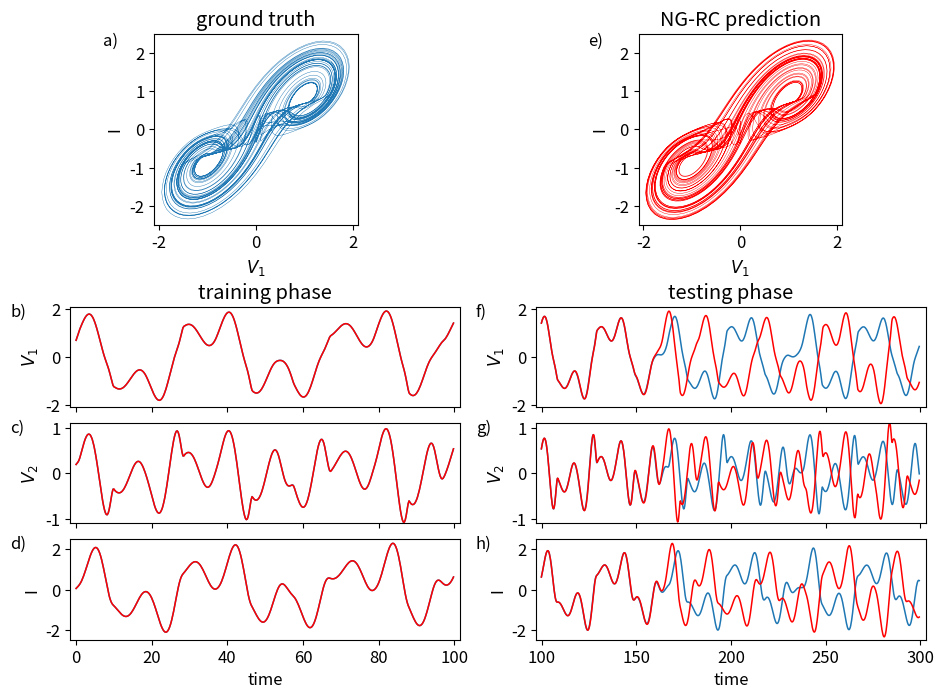

The matplotlib source for this figure:
# -*- coding: utf-8 -*-
"""
Created on Sat Feb 20 13:17:10 2021

NVAR with time delays for double-scroll forecasting, NRMSE, and fixed points.
Don't be efficient for now.

Notes:  for a polynomial of size d raised to power n, there are
(d+n-1)!/(d-1)!n! terms.   For n=2, we have d(d+1)/2 terms. For n=3,
we have d(d+1)(d+2)/6 terms.

[redacted]
"""

import numpy as np
import matplotlib.pyplot as plt
from scipy.integrate import solve_ivp
from scipy.optimize import fsolve

# do one trial of the NVAR, with the given warmup time
def do_nvar(warmup=1.):
  ##
  ## Parameters
  ##

  # time step
  dt=0.25
  # units of time to train for
  traintime=100.
  # units of time to test for
  testtime=800.
  # Lyapunov time of double-scroll system
  lyaptime=7.8125  # Henry Abarbanel finds Lyapunov exponent is 0.128
  # total time to run for
  maxtime = warmup+traintime+testtime

  # discrete-time versions of the times defined above
  warmup_pts=round(warmup/dt)
  traintime_pts=round(traintime/dt)
  warmtrain_pts=warmup_pts+traintime_pts
  testtime_pts=round(testtime/dt)
  maxtime_pts=round(maxtime/dt)
  lyaptime_pts=round(lyaptime/dt)

  # input dimension
  d = 3
  # number of time delay taps
  k = 2
  # size of the linear part of the feature vector
  dlin = k*d
  # size of the nonlinear part of feature vector
  dnonlin = int(dlin*(dlin+1)*(dlin+2)/6)
  # total size of feature vector: linear + nonlinear
  dtot = dlin + dnonlin

  # ridge parameter for regression
  ridge_param = 1.e-3

  # t values for whole evaluation time
  # (need maxtime_pts + 1 to ensure a step of dt)
  t_eval=np.linspace(0,maxtime,maxtime_pts+1)

  ##
  ## Double scroll
  ##

  r1 = 1.2
  r2 = 3.44
  r4 = 0.193
  alpha = 11.6
  ir = 2*2.25e-5 # the 2 is for the hyperbolic sine

  def doublescroll(t, y):
    # y[0] = V1, y[1] = V2, y[2] = I
    dV = y[0]-y[1] # V1-V2
    g = (dV/r2)+ir*np.sinh(alpha*dV)
    dy0 = (y[0]/r1)-g 
    dy1 = g-y[2]
    dy2 = y[1]-r4*y[2]

    return [dy0, dy1, dy2]

  # I integrated out to t=50 to find points on the attractor, then use these as the initial conditions

  doublescroll_soln = solve_ivp(doublescroll, (0, maxtime), [0.37926545,0.058339,-0.08167691] , t_eval=t_eval, method='RK23')

  # total variance of the double-scroll solution, corrected July 15, 2021 DJG
  total_var=np.var(doublescroll_soln.y[0,:])+np.var(doublescroll_soln.y[1,:])+np.var(doublescroll_soln.y[2,:])

  ##
  ## NVAR
  ##

  # create an array to hold the linear part of the feature vector
  x = np.zeros((dlin,maxtime_pts))

  # fill in the linear part of the feature vector for all times
  for delay in range(k):
      for j in range(delay,maxtime_pts):
          x[d*delay:d*(delay+1),j]=doublescroll_soln.y[:,j-delay]

  # create an array to hold the full feature vector for training time
  out_train = np.zeros((dtot,traintime_pts))  

  # copy over the linear part
  out_train[0:dlin,:]=x[:,warmup_pts-1:warmtrain_pts-1]

  # fill in the non-linear part
  cnt=0
  for row in range(dlin):
      for column in range(row,dlin):
          for span in range(column,dlin):
              out_train[dlin+cnt]=x[row,warmup_pts-1:warmtrain_pts-1]*x[column,warmup_pts-1:warmtrain_pts-1]*x[span,warmup_pts-1:warmtrain_pts-1]
              cnt += 1

  # ridge regression: train W_out to map out_train to DScroll[t] - DScroll[t - 1]
  W_out = (x[0:d,warmup_pts:warmtrain_pts]-x[0:d,warmup_pts-1:warmtrain_pts-1]) @ out_train[:,:].T @ np.linalg.pinv(out_train[:,:] @ out_train[:,:].T + ridge_param*np.identity(dtot))

  # apply W_out to the training feature vector to get the training output
  x_predict = x[0:d,warmup_pts-1:warmtrain_pts-1] + W_out @ out_train[:,0:traintime_pts]

  # calculate NRMSE between true double scroll and training output
  train_nrmse = np.sqrt(np.mean((x[0:d,warmup_pts:warmtrain_pts]-x_predict[:,:])**2)/total_var)

  # create a place to store feature vectors for prediction
  out_test = np.zeros(dtot)              # full feature vector
  x_test = np.zeros((dlin,testtime_pts)) # linear part

  # copy over initial linear feature vector
  x_test[:,0] = x[:,warmtrain_pts-1]

  # do prediction
  for j in range(testtime_pts-1):
      # copy linear part into whole feature vector
      out_test[0:dlin]=x_test[:,j]
      # fill in the non-linear part
      cnt=0
      for row in range(dlin):
          for column in range(row,dlin):
              for span in range(column,dlin):
                  out_test[dlin+cnt]=x_test[row,j]*x_test[column,j]*x_test[span,j]
                  cnt += 1
      # fill in the delay taps of the next state
      x_test[d:dlin,j+1]=x_test[0:(dlin-d),j]
      # do a prediction
      x_test[0:d,j+1] = x_test[0:d,j]+W_out @ out_test[:]

  # calculate NRMSE between true double scroll and prediction for one Lyapunov time
  nrmse = np.sqrt(np.mean((x[0:d,warmtrain_pts-1:warmtrain_pts+lyaptime_pts-1]-x_test[0:d,0:lyaptime_pts])**2)/total_var)

  # solve the transcendental equation that determines where the
  # true fixed points are located
  fp_slope = (r1 / r2) - (r4 / r2) - 1
  fp_sinhx = alpha * (1 - r4 / r1)
  fp_sinhy = r1 * ir
  fp_xs = np.linspace(-1.4, 1.4, 50)
  V1_fp = fsolve(lambda V1: fp_slope * V1 + fp_sinhy * np.sinh(fp_sinhx * V1), 1.05)

  # setup variabled for predicted and true fixed points
  t_fp0=np.zeros(d)
  t_fp1=np.zeros(d)
  t_fp2=np.zeros(d)
  # true fixed point 0 is 0
  # true fixed point 1 is at...
  t_fp1[0]=V1_fp
  t_fp1[1]=r4 * V1_fp / r1
  t_fp1[2]=V1_fp / r1
  # true fixed point 2 is at...
  t_fp2[0]=-t_fp1[0]
  t_fp2[1]=-t_fp1[1]
  t_fp2[2]=-t_fp1[2]

  # this function does a single step NVAR prediction for a trial fixed point
  # and returns the difference between the input and prediction
  # we can then solve func(p_fp) == 0 to find a fixed point p_fp
  def func(p_fp):
      # create a trial input feature vector
      out_vec=np.ones(dtot)
      # fill in the linear part
      for ii in range(k):
          # all past input is p_fp
          out_vec[ii*d:(ii+1)*d]=p_fp[0:d]
      # fill in the nonlinear part of the feature vector
      cnt=0
      for row in range(dlin):
          for column in range(row,dlin):
            for span in range(column,dlin):
              out_vec[dlin+cnt]=out_vec[row]*out_vec[column]*out_vec[span]
              cnt += 1
      return W_out @ out_vec

  # solve for the first fixed point and calculate distances
  p_fp1 = fsolve(func, t_fp1)
  n_fp1_diff=np.sqrt(np.sum((t_fp1-p_fp1)**2)/total_var)
  p_fp1_norm = (t_fp1 - p_fp1) / np.sqrt(total_var)

  # solve for second fixed point
  p_fp2 = fsolve(func, t_fp2)
  n_fp2_diff=np.sqrt(np.sum((t_fp2-p_fp2)**2)/total_var)
  p_fp2_norm = (t_fp2 - p_fp2) / np.sqrt(total_var)

  # solve for 0 fixed point
  p_fp0=fsolve(func, t_fp0)
  n_fp0_diff=np.sqrt(np.sum((t_fp0-p_fp0)**2)/total_var)
  p_fp0_norm = (t_fp0 - p_fp0) / np.sqrt(total_var)
  
  # return all our local variables we've defined
  return locals()

# plot the prediction, given the local variables from do_nvar
def do_plot(dt, x, warmtrain_pts, maxtime_pts, t_eval, warmup_pts, warmup, x_predict, x_test, **extra):
  # amount of time to plot prediction for
  plottime=200.
  plottime_pts=round(plottime/dt)

  t_linewidth=1.1
  a_linewidth=0.3
  plt.rcParams.update({'font.size': 12})

  fig1 = plt.figure()
  fig1.set_figheight(8)
  fig1.set_figwidth(12)

  xlabel=[100,150,200,250,300]
  sectionskip = 2
  h=120 + sectionskip
  w=100

  # top left of grid is 0,0
  axs1 = plt.subplot2grid(shape=(h,w), loc=(0, 9), colspan=22, rowspan=38) 
  axs2 = plt.subplot2grid(shape=(h,w), loc=(52+sectionskip, 0), colspan=42, rowspan=20)
  axs3 = plt.subplot2grid(shape=(h,w), loc=(75+sectionskip, 0), colspan=42, rowspan=20)
  axs4 = plt.subplot2grid(shape=(h,w), loc=(98+sectionskip, 0), colspan=42, rowspan=20)
  axs5 = plt.subplot2grid(shape=(h,w), loc=(0, 61), colspan=22, rowspan=38)
  axs6 = plt.subplot2grid(shape=(h,w), loc=(52+sectionskip, 50),colspan=42, rowspan=20)
  axs7 = plt.subplot2grid(shape=(h,w), loc=(75+sectionskip, 50), colspan=42, rowspan=20)
  axs8 = plt.subplot2grid(shape=(h,w), loc=(98+sectionskip, 50), colspan=42, rowspan=20)

  # true double scroll attractor
  axs1.plot(x[0,warmtrain_pts:maxtime_pts],x[2,warmtrain_pts:maxtime_pts],linewidth=a_linewidth)
  axs1.set_xlabel('$V_1$')
  axs1.set_ylabel('I')
  axs1.set_title('ground truth')
  axs1.text(-.25,.92,'a)', ha='left', va='bottom',transform=axs1.transAxes)
  axs1.axes.set_xbound(-2.1, 2.1)
  axs1.axes.set_ybound(-2.5, 2.5)

  # training phase V_1
  axs2.set_title('training phase')
  axs2.plot(t_eval[warmup_pts:warmtrain_pts]-warmup,x[0,warmup_pts:warmtrain_pts],linewidth=t_linewidth)
  axs2.plot(t_eval[warmup_pts:warmtrain_pts]-warmup,x_predict[0,:],linewidth=t_linewidth, color='r')
  axs2.set_ylabel('$V_1$')
  axs2.text(-.155,0.87,'b)', ha='left', va='bottom',transform=axs2.transAxes)
  axs2.axes.xaxis.set_ticklabels([])
  axs2.axes.set_xbound(-1.5,101.5)
  axs2.axes.set_ybound(-2.1, 2.1)

  # training phase V_2
  axs3.plot(t_eval[warmup_pts:warmtrain_pts]-warmup,x[1,warmup_pts:warmtrain_pts],linewidth=t_linewidth)
  axs3.plot(t_eval[warmup_pts:warmtrain_pts]-warmup,x_predict[1,:],linewidth=t_linewidth,color='r')
  axs3.set_ylabel('$V_2$')
  axs3.text(-.155,0.87,'c)', ha='left', va='bottom',transform=axs3.transAxes)
  axs3.axes.xaxis.set_ticklabels([])
  axs3.axes.set_xbound(-1.5,101.5)
  axs3.axes.set_ybound(-1.1, 1.1)

  # training phase I
  axs4.plot(t_eval[warmup_pts:warmtrain_pts]-warmup,x[2,warmup_pts:warmtrain_pts],linewidth=t_linewidth)
  axs4.plot(t_eval[warmup_pts:warmtrain_pts]-warmup,x_predict[2,:],linewidth=t_linewidth,color='r')
  axs4.set_ylabel('I')
  axs4.text(-.155,0.87,'d)', ha='left', va='bottom',transform=axs4.transAxes)
  axs4.set_xlabel('time')
  axs4.axes.set_xbound(-1.5,101.5)
  axs4.axes.set_ybound(-2.5, 2.5)

  # prediction attractor
  axs5.plot(x_test[0,:],x_test[2,:],linewidth=a_linewidth,color='r')
  axs5.set_xlabel('$V_1$')
  axs5.set_ylabel('I')
  axs5.set_title('NG-RC prediction')
  axs5.text(-.25,0.92,'e)', ha='left', va='bottom',transform=axs5.transAxes)
  axs5.axes.set_xbound(-2.1, 2.1)
  axs5.axes.set_ybound(-2.5, 2.5)

  # testing phase V_1
  axs6.set_title('testing phase')
  axs6.set_xticks(xlabel)
  axs6.plot(t_eval[warmtrain_pts-1:warmtrain_pts+plottime_pts-1]-warmup,x[0,warmtrain_pts-1:warmtrain_pts+plottime_pts-1],linewidth=t_linewidth)
  axs6.plot(t_eval[warmtrain_pts-1:warmtrain_pts+plottime_pts-1]-warmup,x_test[0,0:plottime_pts],linewidth=t_linewidth,color='r')
  axs6.set_ylabel('$V_1$')
  axs6.text(-.155,0.87,'f)', ha='left', va='bottom',transform=axs6.transAxes)
  axs6.axes.xaxis.set_ticklabels([])
  axs6.axes.set_xbound(97,303)
  axs6.axes.set_ybound(-2.1, 2.1)

  # testing phase V_2
  axs7.set_xticks(xlabel)
  axs7.plot(t_eval[warmtrain_pts-1:warmtrain_pts+plottime_pts-1]-warmup,x[1,warmtrain_pts-1:warmtrain_pts+plottime_pts-1],linewidth=t_linewidth)
  axs7.plot(t_eval[warmtrain_pts-1:warmtrain_pts+plottime_pts-1]-warmup,x_test[1,0:plottime_pts],linewidth=t_linewidth,color='r')
  axs7.set_ylabel('$V_2$')
  axs7.text(-.155,0.87,'g)', ha='left', va='bottom',transform=axs7.transAxes)
  axs7.axes.xaxis.set_ticklabels([])
  axs7.axes.set_xbound(97,303)
  axs7.axes.set_ybound(-1.1, 1.1)

  # testing phase I
  axs8.set_xticks(xlabel)
  axs8.plot(t_eval[warmtrain_pts-1:warmtrain_pts+plottime_pts-1]-warmup,x[2,warmtrain_pts-1:warmtrain_pts+plottime_pts-1],linewidth=t_linewidth)
  axs8.plot(t_eval[warmtrain_pts-1:warmtrain_pts+plottime_pts-1]-warmup,x_test[2,0:plottime_pts],linewidth=t_linewidth,color='r')
  axs8.set_ylabel('I')
  axs8.text(-.155,0.87,'h)', ha='left', va='bottom',transform=axs8.transAxes)
  axs8.set_xlabel('time')
  axs8.axes.set_xbound(97,303)
  axs8.axes.set_ybound(-2.5, 2.5)

# run one NVAR to plot the forecast
do_plot(**do_nvar())
plt.savefig('predict-dscroll.png')
plt.savefig('predict-dscroll.svg')
plt.savefig('predict-dscroll.eps')
plt.savefig('predict-dscroll.pdf')

# run many NVARs to calculate NRMSE and fixed points
# number of trials
npts=10
# storage for results
train_nrmse_v=np.zeros(npts)
test_nrmse_v=np.zeros(npts)
n_fp1_diff_v=np.zeros(npts)
n_fp2_diff_v=np.zeros(npts)
n_fp0_diff_v=np.zeros(npts)
p_fp1_norm_v=np.zeros((npts, 3))
p_fp2_norm_v=np.zeros((npts, 3))
p_fp0_norm_v=np.zeros((npts, 3))

# run all the trials and collect the results
for i in range(npts):
  r = do_nvar(warmup=1. + 100. * i)
  train_nrmse_v[i] = r['train_nrmse']
  test_nrmse_v[i] = r['nrmse']
  n_fp1_diff_v[i] = r['n_fp1_diff']
  n_fp2_diff_v[i] = r['n_fp2_diff']
  n_fp0_diff_v[i] = r['n_fp0_diff']
  p_fp1_norm_v[i] = r['p_fp1_norm']
  p_fp2_norm_v[i] = r['p_fp2_norm']
  p_fp0_norm_v[i] = r['p_fp0_norm']

#output summaries
print('\n ridge regression parameter: '+str(r['ridge_param'])+'\n')
print('mean, meanerr, train nrmse: '+str(np.mean(train_nrmse_v))+' '+str(np.std(train_nrmse_v)/np.sqrt(npts)))
print('mean, meanerr, test nrmse: '+str(np.mean(test_nrmse_v))+' '+str(np.std(test_nrmse_v)/np.sqrt(npts)))

# mean / err of (normalized L2 distance from true to predicted fixed point)
print()
print('mean, meanerr, fp1 nL2 distance: '+str(np.mean(n_fp1_diff_v))+' '+str(np.std(n_fp1_diff_v)/np.sqrt(npts)))
print('mean, meanerr, fp2 nL2 distance: '+str(np.mean(n_fp2_diff_v))+' '+str(np.std(n_fp2_diff_v)/np.sqrt(npts)))
print('mean, meanerr, fp0 nL2 distance: '+str(np.mean(n_fp0_diff_v))+' '+str(np.std(n_fp0_diff_v)/np.sqrt(npts)))

# mean / err of (normalized difference between true and predicted fixed point)
print()
print('mean, meanerr, fp1', np.mean(p_fp1_norm_v, axis=0), np.std(p_fp1_norm_v, axis=0) / np.sqrt(npts))
print('mean, meanerr, fp2', np.mean(p_fp2_norm_v, axis=0), np.std(p_fp2_norm_v, axis=0) / np.sqrt(npts))
print('mean, meanerr, fp0', np.mean(p_fp0_norm_v, axis=0), np.std(p_fp0_norm_v, axis=0) / np.sqrt(npts))

# mean / err of (normalized difference between true and predicted fixed point)
print()
print('nL2 distance to mean, meanerr, fp1', np.sqrt(np.sum(np.mean(p_fp1_norm_v, axis=0) ** 2)), np.sqrt(np.sum(np.var(p_fp1_norm_v, axis=0)) / npts))
print('nL2 distance to mean, meanerr, fp2', np.sqrt(np.sum(np.mean(p_fp2_norm_v, axis=0) ** 2)), np.sqrt(np.sum(np.var(p_fp2_norm_v, axis=0)) / npts))
print('nL2 distance to mean, meanerr, fp0', np.sqrt(np.sum(np.mean(p_fp0_norm_v, axis=0) ** 2)), np.sqrt(np.sum(np.var(p_fp0_norm_v, axis=0)) / npts))
